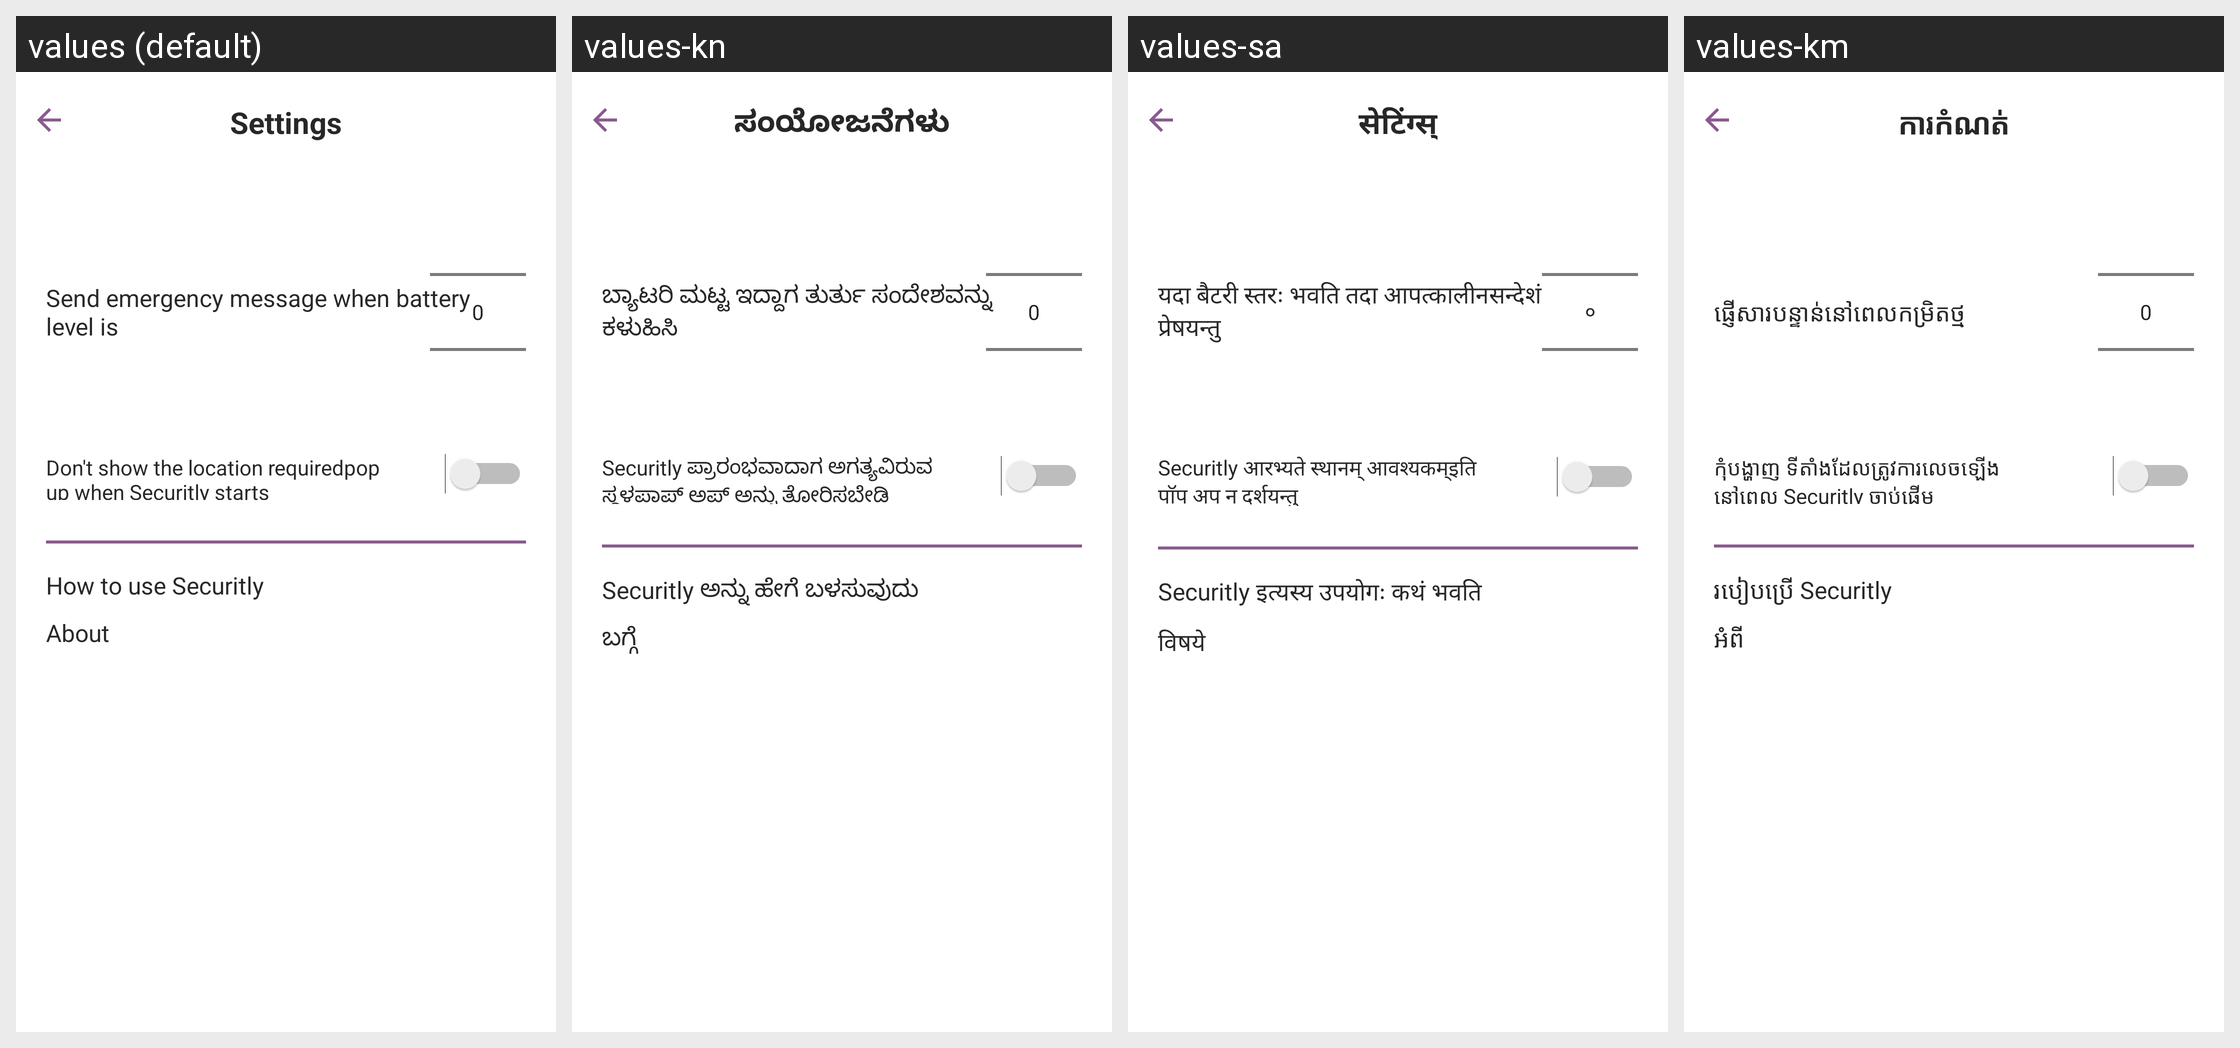

The Android screen above is rendered under several locales of the same app. Produce the string resources it draws, with the default and per-locale values.
Android screen res/layout/activity_settings.xml rendered under 4 locales, left to right: values (default), values-kn, values-sa, values-km. Device: Nexus 5 (rendered at 1080×1920; each locale shown at half size, 540×960, under a caption strip naming it); theme Theme.Securitly.
Other locales in the repository, not shown: values-af, values-am, values-ar, values-as, values-ay, values-az, values-be, values-bg, values-bm, values-bn, values-bs, values-ca, values-co, values-cs, values-cy, values-da, values-de, values-dv, values-ee, values-el, values-eo, values-es, values-et, values-eu, values-fa, values-fi, values-fr, values-ga, values-gd, values-gl, values-gn, values-gu, values-ha, values-hi, values-hr, values-ht, values-hu, values-hy, values-ig, values-in, values-is, values-it, values-iw, values-ja, values-ji, values-jv, values-ka, values-kk, values-ko, values-ku, values-ky, values-la, values-lb, values-ln, values-lo, values-lt, values-lv, values-mg, values-mi, values-mk, values-ml, values-mn, values-mr, values-ms, values-mt, values-my, values-ne, values-nl, values-no, values-ny, values-om, values-pa, values-pl, values-ps, values-pt, values-qu, values-ro, values-ru, values-rw, values-sd, values-si, values-sk, values-sl, values-sm, values-sn, values-so, values-sq, values-sr, values-su, values-sv, values-sw, values-ta, values-te, values-tg, values-th, values-ti, values-tk, values-tr, values-ts, values-tt, values-tw, values-ug, values-uk, values-ur, values-uz, values-vi, values-xh, values-yo, values-zh, values-zu.
Strings drawn on this screen, with the default value and each locale's value (text and hints the layout hard-codes, and strings that could not be matched under every locale, appear in the picture but are not listed):

settings
  values: Settings
  values-kn: ಸಂಯೋಜನೆಗಳು
  values-sa: सेटिंग्स्
  values-km: ការកំណត់

ask_percentaje
  values: Send emergency message when battery level is
  values-kn: ಬ್ಯಾಟರಿ ಮಟ್ಟ ಇದ್ದಾಗ ತುರ್ತು ಸಂದೇಶವನ್ನು ಕಳುಹಿಸಿ
  values-sa: यदा बैटरी स्तरः भवति तदा आपत्कालीनसन्देशं प्रेषयन्तु
  values-km: ផ្ញើសារបន្ទាន់នៅពេលកម្រិតថ្ម

dont_show
  values: Don't show the location requiredpop up when Securitly starts
  values-kn: Securitly ಪ್ರಾರಂಭವಾದಾಗ ಅಗತ್ಯವಿರುವ ಸ್ಥಳಪಾಪ್ ಅಪ್ ಅನ್ನು ತೋರಿಸಬೇಡಿ
  values-sa: Securitly आरभ्यते स्थानम् आवश्यकम्इति पॉप अप न दर्शयन्तु
  values-km: កុំបង្ហាញ ទីតាំងដែលត្រូវការលេចឡើងនៅពេល Securitly ចាប់ផ្តើម

how_to
  values: How to use Securitly
  values-kn: Securitly ಅನ್ನು ಹೇಗೆ ಬಳಸುವುದು
  values-sa: Securitly इत्यस्य उपयोगः कथं भवति
  values-km: របៀបប្រើ Securitly

about
  values: About
  values-kn: ಬಗ್ಗೆ
  values-sa: विषये
  values-km: អំពី
